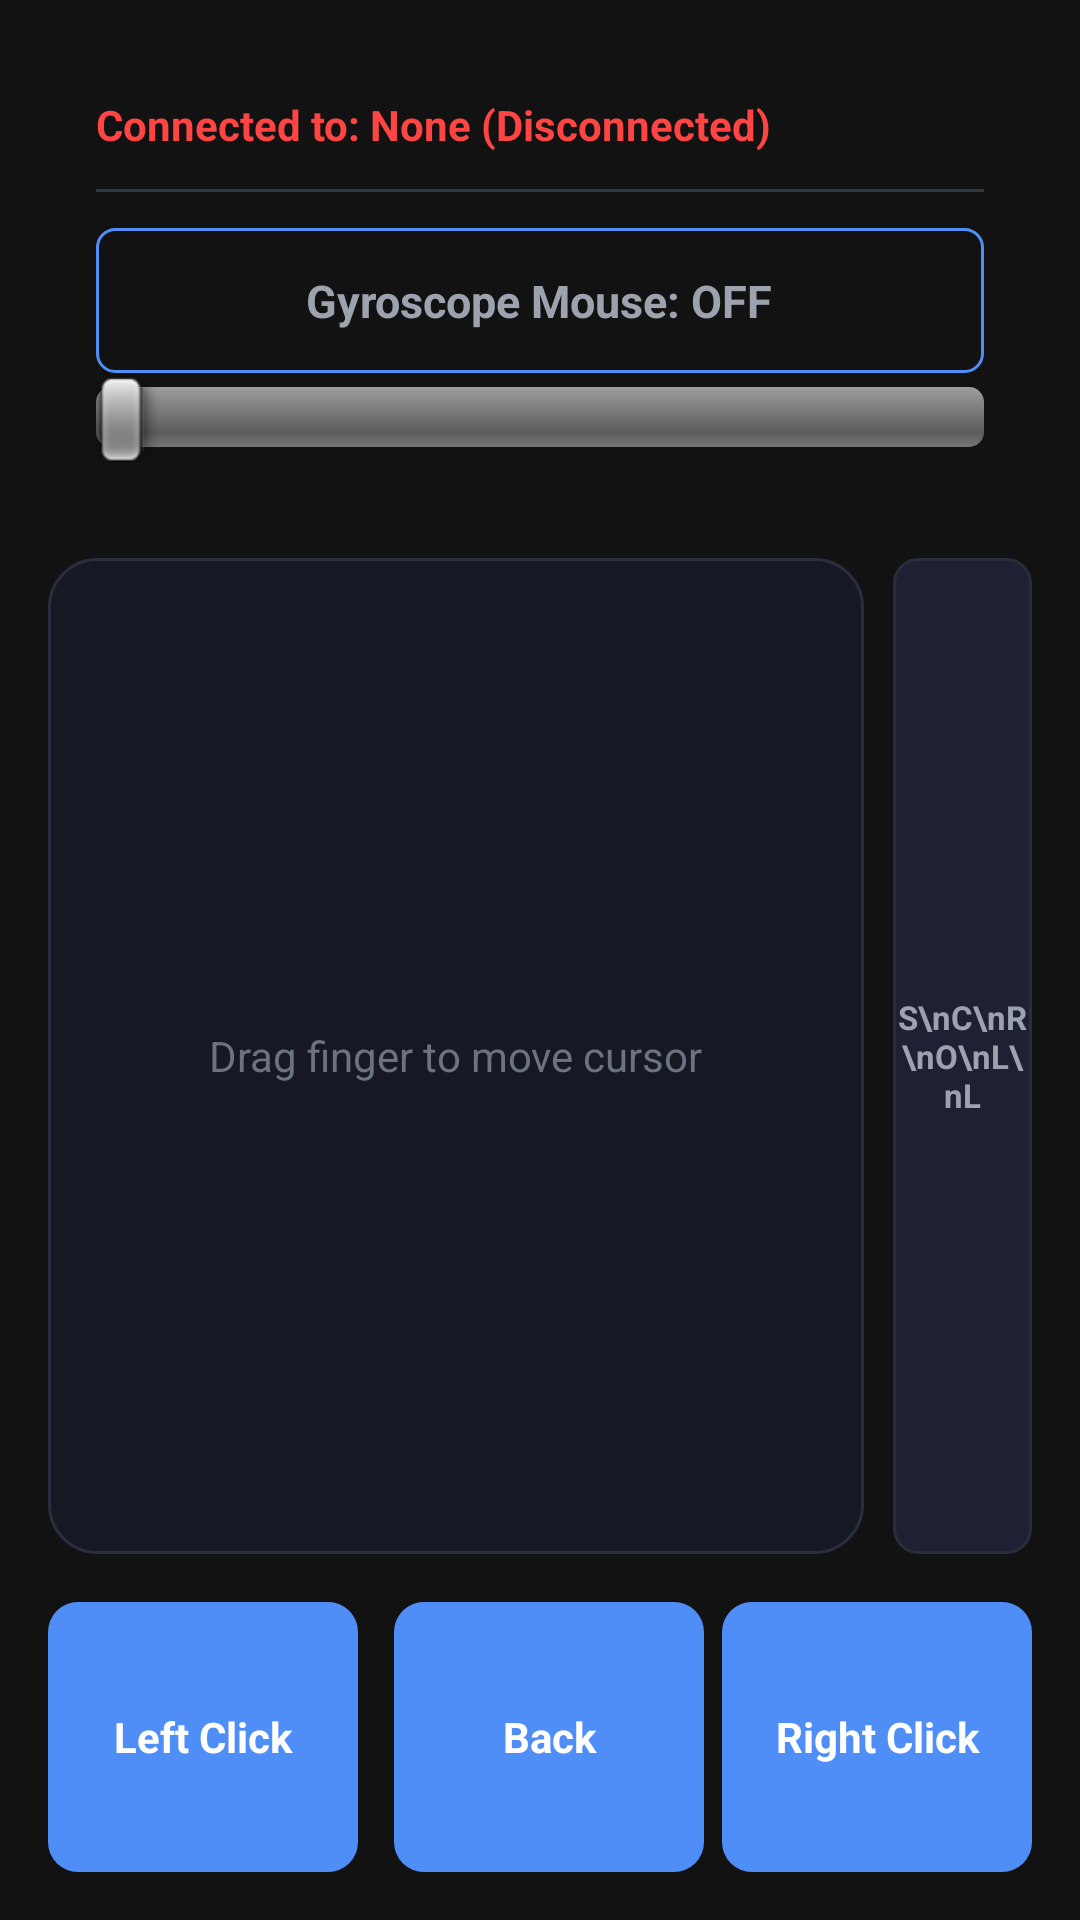

Write the Android layout XML for this screen, with the resource values it uses.
<!-- AndroidManifest.xml: application theme Theme.AirMouseBluetooth -->
<!-- res/layout/fragment_mouse_pad.xml -->
<?xml version="1.0" encoding="utf-8"?>
<RelativeLayout xmlns:android="http://schemas.android.com/apk/res/android"
    android:layout_width="match_parent"
    android:layout_height="match_parent"
    android:background="#121212"
    android:padding="16dp">

    <LinearLayout
        android:id="@+id/topControlsContainer"
        android:layout_width="match_parent"
        android:layout_height="wrap_content"
        android:layout_alignParentTop="true"
        android:background="@drawable/card_bg"
        android:orientation="vertical"
        android:padding="16dp">

        <TextView
            android:id="@+id/txtConnectedDevice"
            android:layout_width="match_parent"
            android:layout_height="wrap_content"
            android:text="Connected to: None (Disconnected)"
            android:textColor="#FF4444"
            android:textSize="14sp"
            android:textStyle="bold" />

        <View
            android:layout_width="match_parent"
            android:layout_height="1dp"
            android:layout_marginTop="12dp"
            android:layout_marginBottom="12dp"
            android:background="#2D3748" />

        <LinearLayout
            android:id="@+id/btnGyroToggle"
            android:layout_width="match_parent"
            android:layout_height="wrap_content"
            android:background="@drawable/btn_outline"
            android:clickable="true"
            android:focusable="true"
            android:gravity="center"
            android:orientation="horizontal"
            android:padding="14dp">

            <TextView
                android:id="@+id/txtGyroStatus"
                android:layout_width="wrap_content"
                android:layout_height="wrap_content"
                android:text="Gyroscope Mouse: OFF"
                android:textColor="#9CA3AF"
                android:textSize="15sp"
                android:textStyle="bold" />
        </LinearLayout>
        <SeekBar
            android:layout_width="match_parent"
            android:layout_height="wrap_content"
            android:max="19"
            android:min="0"
            android:id="@+id/gyroSensitivity"
            android:progress="0"></SeekBar>
    </LinearLayout>

    <LinearLayout
        android:id="@+id/buttonContainer"
        android:layout_width="match_parent"
        android:layout_height="90dp"
        android:layout_alignParentBottom="true"
        android:orientation="horizontal"
        android:weightSum="3">

        <Button
            android:id="@+id/btnLeftClick"
            android:layout_width="0dp"
            android:layout_height="match_parent"
            android:layout_weight="1"
            android:layout_marginEnd="6dp"
            android:background="@drawable/btn_primary"
            android:text="Left Click"
            android:textColor="#FFFFFF"
            android:textStyle="bold" />
        <Button
            android:id="@+id/btnBack"
            android:layout_width="0dp"
            android:layout_height="match_parent"
            android:layout_marginStart="6dp"
            android:layout_weight="1"
            android:background="@drawable/btn_primary"
            android:text="Back"
            android:textColor="#FFFFFF"
            android:textStyle="bold" />

        <Button
            android:id="@+id/btnRightClick"
            android:layout_width="0dp"
            android:layout_height="match_parent"
            android:layout_marginStart="6dp"
            android:layout_weight="1"
            android:background="@drawable/btn_primary"
            android:text="Right Click"
            android:textColor="#FFFFFF"
            android:textStyle="bold" />

    </LinearLayout>

    <LinearLayout
        android:layout_width="match_parent"
        android:layout_height="match_parent"
        android:layout_above="@id/buttonContainer"
        android:layout_below="@id/topControlsContainer"
        android:layout_marginTop="16dp"
        android:layout_marginBottom="16dp"
        android:orientation="horizontal"
        android:weightSum="10">

        <RelativeLayout
            android:layout_width="0dp"
            android:layout_height="match_parent"
            android:layout_weight="8.3"
            android:background="@drawable/touchpad_bg">

            <View
                android:id="@+id/touchpadView"
                android:layout_width="match_parent"
                android:layout_height="match_parent" />

            <TextView
                android:layout_width="wrap_content"
                android:layout_height="wrap_content"
                android:layout_centerInParent="true"
                android:text="Drag finger to move cursor"
                android:textColor="#6B7280"
                android:textSize="14sp" />
        </RelativeLayout>

        <View
            android:layout_width="0dp"
            android:layout_height="match_parent"
            android:layout_weight="0.3" />

        <RelativeLayout
            android:layout_width="0dp"
            android:layout_height="match_parent"
            android:layout_weight="1.4"
            android:background="@drawable/btn_scroll">

            <View
                android:id="@+id/scrollBarView"
                android:layout_width="match_parent"
                android:layout_height="match_parent" />

            <TextView
                android:layout_width="wrap_content"
                android:layout_height="wrap_content"
                android:layout_centerInParent="true"
                android:text="S\nC\nR\nO\nL\nL"
                android:gravity="center"
                android:textColor="#9CA3AF"
                android:textSize="11sp"
                android:textStyle="bold" />
        </RelativeLayout>
    </LinearLayout>

</RelativeLayout>
<!-- resources referenced by this layout -->
<resources>
  <!-- drawable btn_outline (drawable) -->
  <?xml version="1.0" encoding="utf-8"?>
  <selector xmlns:android="http://schemas.android.com/apk/res/android">
      <item android:state_pressed="true">
          <shape>
              <solid android:color="#1A2A4A"/>
              <stroke android:width="1dp" android:color="@color/accent_blue"/>
              <corners android:radius="6dp"/>
          </shape>
      </item>
      <item>
          <shape>
              <solid android:color="@android:color/transparent"/>
              <stroke android:width="1dp" android:color="@color/accent_blue"/>
              <corners android:radius="6dp"/>
          </shape>
      </item>
  </selector>
  <!-- drawable btn_primary (drawable) -->
  <?xml version="1.0" encoding="utf-8"?>
  <selector xmlns:android="http://schemas.android.com/apk/res/android">
      <item android:state_pressed="true">
          <shape>
              <solid android:color="#3A6ED4"/>
              <corners android:radius="10dp"/>
          </shape>
      </item>
      <item>
          <shape>
              <solid android:color="@color/btn_primary"/>
              <corners android:radius="10dp"/>
          </shape>
      </item>
  </selector>
  <!-- drawable btn_scroll (drawable) -->
  <?xml version="1.0" encoding="utf-8"?>
  <selector xmlns:android="http://schemas.android.com/apk/res/android">
      <item android:state_pressed="true">
          <shape>
              <solid android:color="#262A3A"/>
              <corners android:radius="8dp"/>
          </shape>
      </item>
      <item>
          <shape>
              <solid android:color="@color/btn_scroll"/>
              <stroke android:width="1dp" android:color="@color/touchpad_border"/>
              <corners android:radius="8dp"/>
          </shape>
      </item>
  </selector>
  <!-- drawable touchpad_bg (drawable) -->
  <?xml version="1.0" encoding="utf-8"?>
  <shape xmlns:android="http://schemas.android.com/apk/res/android"
      android:shape="rectangle">
      <solid android:color="@color/touchpad_bg"/>
      <stroke android:width="1dp" android:color="@color/touchpad_border"/>
      <corners android:radius="16dp"/>
  </shape>
  <style name="Theme.AirMouseBluetooth" parent="Base.Theme.AirMouseBluetooth" />
  <color name="accent_blue">#4F8EF7</color>
  <color name="btn_primary">#4F8EF7</color>
  <color name="btn_scroll">#1E2133</color>
  <color name="touchpad_border">#2A2D3E</color>
  <color name="touchpad_bg">#161924</color>
  <style name="Base.Theme.AirMouseBluetooth" parent="android:Theme.Light.NoTitleBar.Fullscreen">
          
          
      </style>
</resources>
